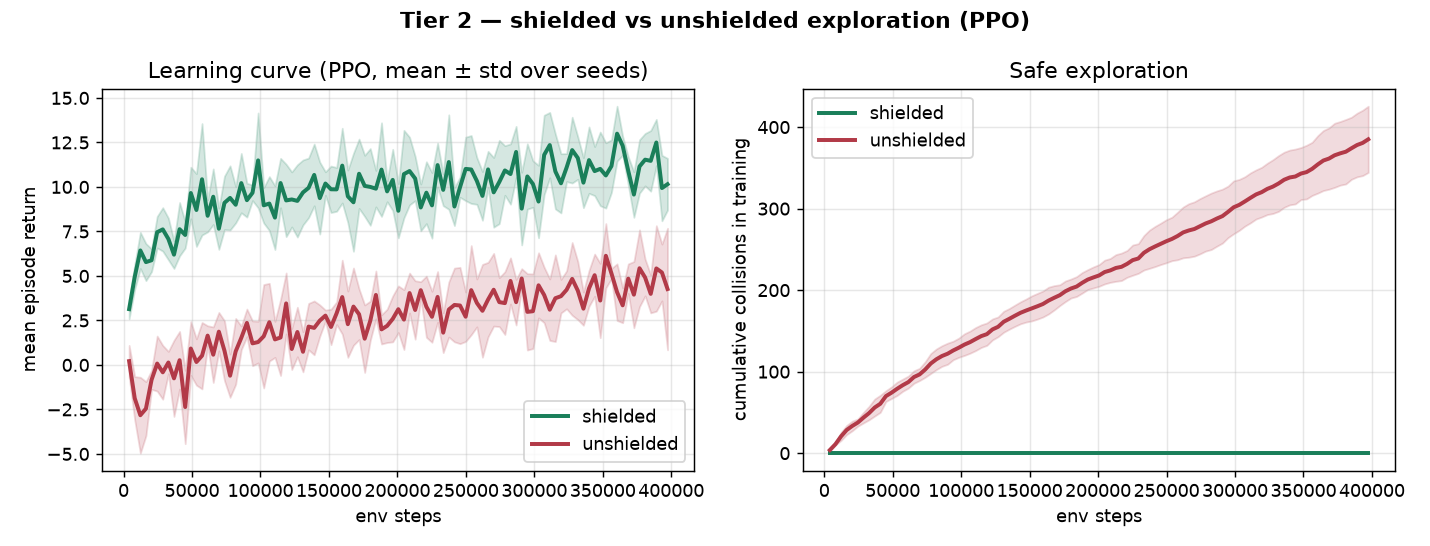

The file beside this chart, header and first rows:
arm, seed, update, env_steps, mean_return, goal_rate, cum_collisions, n_episodes
shielded, 0, 0, 4096, 2.615, 0.0, 0, 20
shielded, 0, 1, 8192, 5.065, 0.0, 0, 21
shielded, 0, 2, 12288, 6.222, 0.0, 0, 21
shielded, 0, 3, 16384, 6.893, 0.0, 0, 23
shielded, 0, 4, 20480, 6.596, 0.0, 0, 23
shielded, 0, 5, 24576, 7.183, 0.0, 0, 26
shielded, 0, 6, 28672, 9.846, 0.0, 0, 24
shielded, 0, 7, 32768, 7.394, 0.0, 0, 25
shielded, 0, 8, 36864, 7.378, 0.0, 0, 24
shielded, 0, 9, 40960, 5.077, 0.0, 0, 24
shielded, 0, 10, 45056, 7.544, 0.0, 0, 22
shielded, 0, 11, 49152, 9.757, 0.0, 0, 23
shielded, 0, 12, 53248, 8.349, 0.0, 0, 22
shielded, 0, 13, 57344, 7.753, 0.0, 0, 21
shielded, 0, 14, 61440, 8.484, 0.0, 0, 25
shielded, 0, 15, 65536, 6.874, 0.0, 0, 24
shielded, 0, 16, 69632, 6.601, 0.0, 0, 22
shielded, 0, 17, 73728, 7.187, 0.0, 0, 22
shielded, 0, 18, 77824, 10.65, 0.0, 0, 24
shielded, 0, 19, 81920, 9.228, 0.0, 0, 25
shielded, 0, 20, 86016, 12.53, 0.04545, 0, 22
shielded, 0, 21, 90112, 7.494, 0.04545, 0, 22
shielded, 0, 22, 94208, 9.332, 0.04167, 0, 24
shielded, 0, 23, 98304, 8.68, 0.0, 0, 23
shielded, 0, 24, 102400, 10.8, 0.08333, 0, 24
shielded, 0, 25, 106496, 6.954, 0.0, 0, 22
shielded, 0, 26, 110592, 11.54, 0.07692, 0, 26
shielded, 0, 27, 114688, 9.252, 0.0, 0, 24
shielded, 0, 28, 118784, 10.59, 0.0, 0, 21
shielded, 0, 29, 122880, 10.16, 0.0, 0, 23
shielded, 0, 30, 126976, 11.25, 0.04545, 0, 22
shielded, 0, 31, 131072, 12.74, 0.07407, 0, 27
shielded, 0, 32, 135168, 11.39, 0.04167, 0, 24
shielded, 0, 33, 139264, 9.438, 0.0, 0, 24
shielded, 0, 34, 143360, 7.438, 0.0, 0, 24
shielded, 0, 35, 147456, 10.26, 0.04167, 0, 24
shielded, 0, 36, 151552, 10.71, 0.04348, 0, 23
shielded, 0, 37, 155648, 11.03, 0.04, 0, 25
shielded, 0, 38, 159744, 12.33, 0.08333, 0, 24
shielded, 0, 39, 163840, 8.619, 0.0, 0, 23
shielded, 0, 40, 167936, 6.477, 0.0, 0, 22
shielded, 0, 41, 172032, 8.486, 0.0, 0, 23
shielded, 0, 42, 176128, 13.43, 0.03704, 0, 27
shielded, 0, 43, 180224, 9.299, 0.0, 0, 25
shielded, 0, 44, 184320, 10.98, 0.04167, 0, 24
shielded, 0, 45, 188416, 8.6, 0.0, 0, 22
shielded, 0, 46, 192512, 10.51, 0.04, 0, 25
shielded, 0, 47, 196608, 12.16, 0.07692, 0, 26
shielded, 0, 48, 200704, 9.683, 0.0, 0, 27
shielded, 0, 49, 204800, 8.061, 0.0, 0, 22
shielded, 0, 50, 208896, 10.67, 0.0, 0, 25
shielded, 0, 51, 212992, 10.46, 0.0, 0, 22
shielded, 0, 52, 217088, 10.39, 0.0, 0, 25
shielded, 0, 53, 221184, 9.719, 0.0, 0, 23
shielded, 0, 54, 225280, 9.593, 0.0, 0, 23
shielded, 0, 55, 229376, 10.64, 0.04348, 0, 23
shielded, 0, 56, 233472, 10.23, 0.04167, 0, 24
shielded, 0, 57, 237568, 14.11, 0.07407, 0, 27
shielded, 0, 58, 241664, 8.546, 0.0, 0, 23
shielded, 0, 59, 245760, 10.3, 0.0, 0, 25
... 910 more rows
